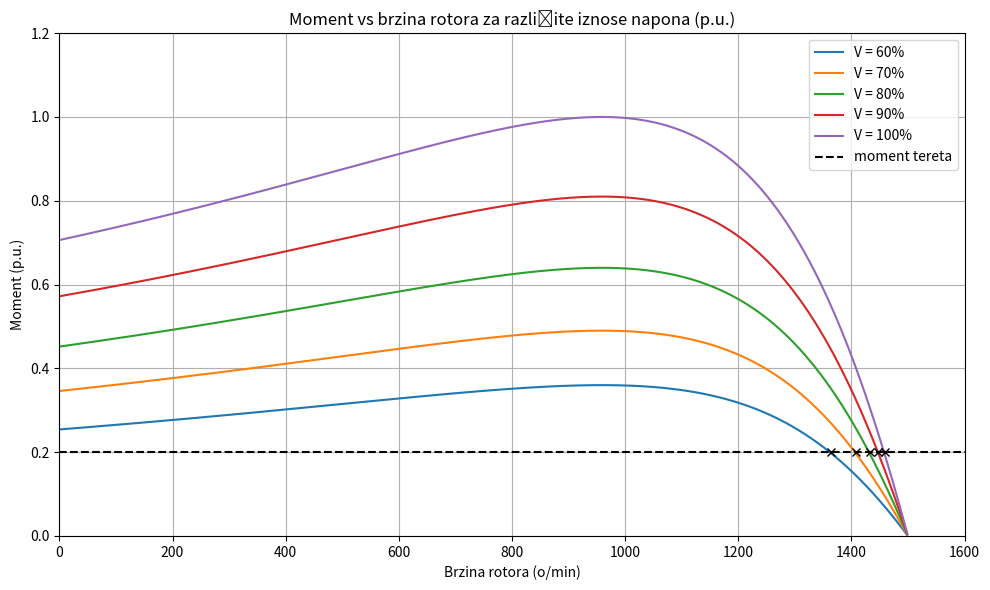

Write the Python code that produced this figure.
# -*- coding: utf-8 -*-
"""
Created on Tue Apr 22 14:39:52 2025

[redacted]
"""

import numpy as np
import matplotlib.pyplot as plt

# Motor parameters
Rr = 0.7402  # Ohm
Rs = 0.7384  # Ohm
Xr_H = 0.003045  # Henries
Xs_H = 0.003045  # Henries
Vrated = 400  # Volts
f = 50  # Hz
p = 2 * 2  # 2 pole pairs = 4 poles

# Convert reactance from Henries to Ohms: X = 2 * pi * f * L
Xr = 2 * np.pi * f * Xr_H
Xs = 2 * np.pi * f * Xs_H

# Synchronous speed in rpm and angular speed
ns = 120 * f / p  # synchronous speed in RPM
ws = 2 * np.pi * ns / 60  # synchronous angular speed in rad/s

# Define slip range from s=0.001 to s=1 (avoid s=0 to prevent division by zero)
s = np.linspace(0.001, 1, 500)

# Voltage levels as a fraction of Vrated
voltage_levels = [0.6, 0.7, 0.8, 0.9, 1.0]
torque_curves = {}

load_torque_pu = 0.2

V_full = Vrated
T_full = (3 * V_full**2 * Rr / s) / (ws * ((Rs + Rr / s)**2 + (Xs + Xr)**2))
T_base = np.max(T_full)

torque_curves = {}
for v_scale in voltage_levels:
    V = Vrated * v_scale
    numerator = 3 * V**2 * Rr / s
    denominator = ws * ((Rs + Rr / s)**2 + (Xs + Xr)**2)
    T = numerator / denominator
    T_pu = T / T_base  # normalize to per-unit
    torque_curves[f"V = {int(v_scale * 100)}%"] = T_pu

# brzina rotora
n_r = (1 - s) * ns

# Plotting
plt.figure(figsize=(10, 6))
for label, T_pu in torque_curves.items():
    plt.plot(n_r, T_pu, label=label)
plt.axhline(load_torque_pu, color='black', linestyle='--', linewidth=1.5, label='moment tereta')


# presjecista po krivuljama za zadani iznos konstantnog tereta
intersections = {}
for label, T_pu in torque_curves.items():
    indices = np.argwhere(np.diff(np.sign(T_pu - load_torque_pu))).flatten()
    slips = s[indices]
    speeds = n_r[indices]
    for i, speed in enumerate(speeds):
        rounded_speed = round(speed,3)
        rounded_slips = round(slips[i], 3)
        plt.plot(speed, load_torque_pu, 'x', color='black')
        intersections[label] = intersections.get(label, []) + [(rounded_speed, rounded_slips)]

intersection_currents = {}

for label, points in intersections.items():
    v_percent = int(label.split('=')[1].strip('%'))
    V = Vrated * (v_percent / 100)
    for speed, slip in points:
        Z_eq = np.sqrt((Rs + Rr / slip)**2 + (Xs + Xr)**2)
        I = V / Z_eq
        intersection_currents[label] = intersection_currents.get(label, []) + [(speed, slip, round(I,3))]

plt.title("Moment vs brzina rotora za različite iznose napona (p.u.)")
plt.xlabel("Brzina rotora (o/min)")
plt.ylabel("Moment (p.u.)")
plt.xlim((0, 1600))
plt.ylim((0, 1.2))
plt.grid(True)
plt.legend()
plt.tight_layout()
plt.show()

print(intersection_currents)
print(intersections)

